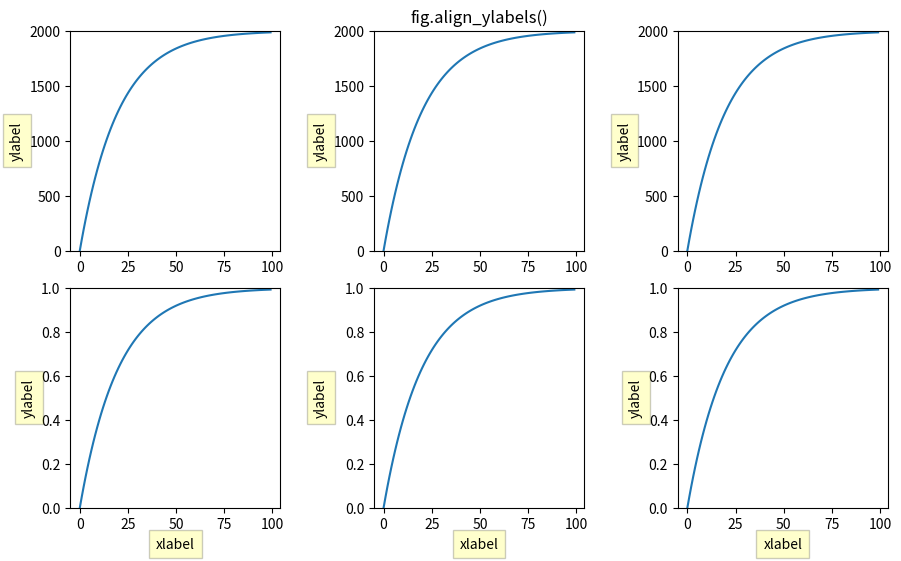

This figure's Python source:
import matplotlib.pyplot as plt
import numpy as np

fig, axs = plt.subplots(2, 3, figsize=(8.9, 5.5),
                        layout='constrained', gridspec_kw={'wspace': 0.1})

for ax in axs.flat:
    scale = 2000 if ax.get_subplotspec().is_first_row() else 1
    ax.plot(scale * (1 - np.exp(-np.linspace(0, 5, 100))))
    if ax.get_subplotspec().is_last_row():
        ax.set_xlabel('xlabel', bbox=dict(facecolor='yellow', pad=5, alpha=0.2))
    ax.set_ylabel('ylabel', bbox=dict(facecolor='yellow', pad=5, alpha=0.2))
    ax.set_ylim(0, scale)

fig.align_titles()            
fig.align_xlabels()           
fig.align_ylabels(axs[:, 1])  
axs[0, 1].set_title('fig.align_ylabels()')

plt.show()
